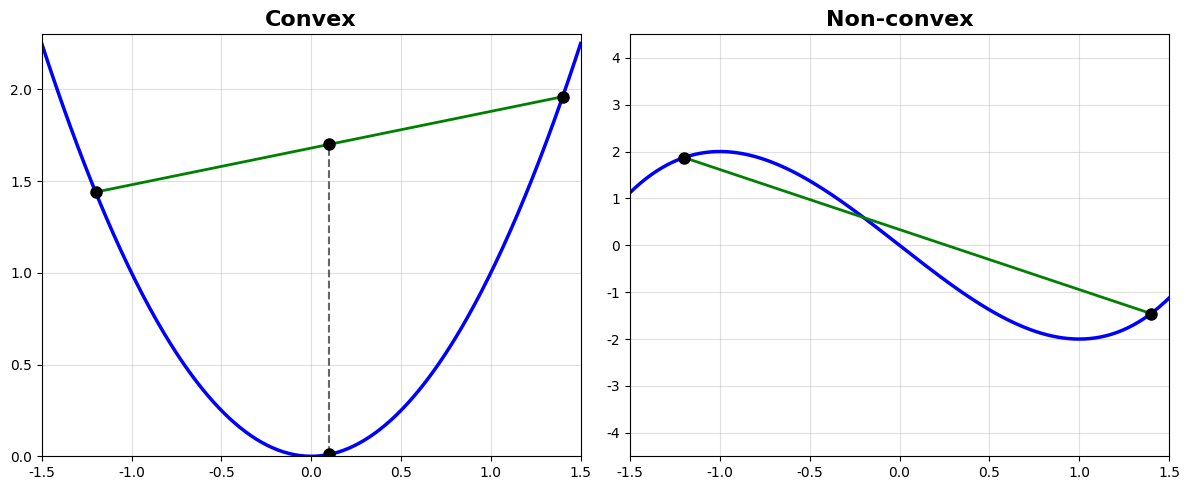

Source code (Python):
import numpy as np
import matplotlib.pyplot as plt

# 设置中文字体支持
plt.rcParams['font.sans-serif'] = ['SimHei', 'DejaVu Sans']
plt.rcParams['axes.unicode_minus'] = False

# 创建图形和子图
fig, axes = plt.subplots(1, 2, figsize=(12, 5))

# 定义x范围
x = np.linspace(-1.5, 1.5, 300)

# ========== 左图: 凸函数 (Convex) ==========
# 凸函数: f(x) = x^2
y_convex = x**2

# 绘制凸函数曲线
axes[0].plot(x, y_convex, 'b-', linewidth=2.5)

# 选择两个点绘制割线
x1, x2 = -1.2, 1.4
y1, y2 = x1**2, x2**2
axes[0].plot([x1, x2], [y1, y2], 'g-', linewidth=2)

# 标记两个端点
axes[0].plot(x1, y1, 'ko', markersize=8)
axes[0].plot(x2, y2, 'ko', markersize=8)

# 在中间点标记
x_mid = (x1 + x2) / 2
y_mid_line = (y1 + y2) / 2  # 割线上的点
y_mid_curve = x_mid**2  # 曲线上的点
axes[0].plot(x_mid, y_mid_line, 'ko', markersize=8)
axes[0].plot(x_mid, y_mid_curve, 'ko', markersize=8)

# 绘制垂直虚线连接
axes[0].plot([x_mid, x_mid], [y_mid_curve, y_mid_line], 'k--', linewidth=1.5, alpha=0.6)

# 设置标题和标签
axes[0].set_title('Convex', fontsize=16, fontweight='bold')
axes[0].set_xlim(-1.5, 1.5)
axes[0].set_ylim(0, 2.3)
axes[0].grid(True, alpha=0.4)
axes[0].set_xlabel('', fontsize=12)
axes[0].set_ylabel('', fontsize=12)

# ========== 右图: 非凸函数 (Non-convex) ==========
# 非凸函数: f(x) = x^3 - 3x
y_nonconvex = x**3 - 3*x

# 绘制非凸函数曲线
axes[1].plot(x, y_nonconvex, 'b-', linewidth=2.5)

# 选择两个点绘制割线
x1_nc, x2_nc = -1.2, 1.4
y1_nc = x1_nc**3 - 3*x1_nc
y2_nc = x2_nc**3 - 3*x2_nc
axes[1].plot([x1_nc, x2_nc], [y1_nc, y2_nc], 'g-', linewidth=2)

# 标记两个端点
axes[1].plot(x1_nc, y1_nc, 'ko', markersize=8)
axes[1].plot(x2_nc, y2_nc, 'ko', markersize=8)

# 设置标题和标签
axes[1].set_title('Non-convex', fontsize=16, fontweight='bold')
axes[1].set_xlim(-1.5, 1.5)
axes[1].set_ylim(-4.5, 4.5)
axes[1].grid(True, alpha=0.4)
axes[1].set_xlabel('', fontsize=12)
axes[1].set_ylabel('', fontsize=12)

# 调整布局
plt.tight_layout()

# 显示图形
plt.show()
